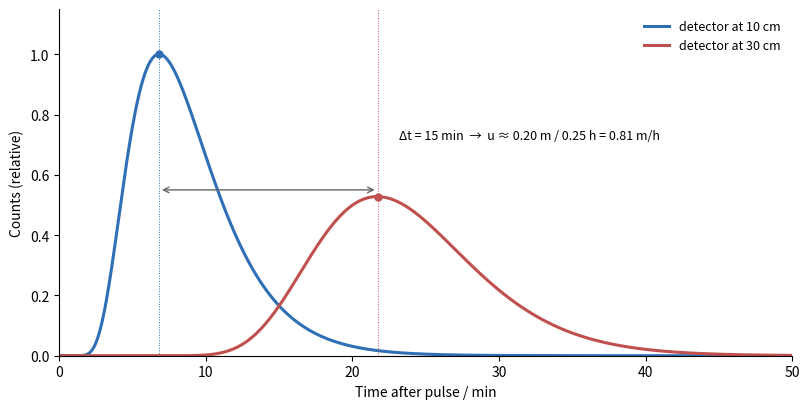

Recreate this plot in Python.
# 14C pulse labelling of phloem translocation, simulated with a 1-D advection-dispersion model.
# A short pulse of label enters the stem at x = 0; it moves with the bulk-flow velocity u, spreads with an
# effective longitudinal dispersion coefficient Dl and is lost to surrounding tissues at rate k:
# c(x, t) = M / sqrt(4 pi Dl t) * exp(-(x - u t)^2 / (4 Dl t)) * exp(-k t).
# Counts at detectors 0.10 m and 0.30 m from the source; the velocity is estimated from the peak times.
import matplotlib.pyplot as plt
import numpy as np

u = 0.8 / 3600      # m s^-1
Dl = 2e-6           # m^2 s^-1
k = 0.3 / 3600      # s^-1
t = np.linspace(1, 3 * 3600, 4000)


def conc(x):
    return 1 / np.sqrt(4 * np.pi * Dl * t) * np.exp(-(x - u * t) ** 2 / (4 * Dl * t)) * np.exp(-k * t)


fig, ax = plt.subplots(figsize=(8.2, 4.2))
peaks = []
for x, col in ((0.10, "#2f6fb5"), (0.30, "#c0504d")):
    c = conc(x)
    c = c / conc(0.10).max()
    ax.plot(t / 60, c, color=col, lw=2.2, label=f"detector at {x * 100:.0f} cm")
    i = np.argmax(c)
    peaks.append(t[i])
    ax.plot(t[i] / 60, c[i], "o", color=col, ms=5)
    ax.axvline(t[i] / 60, color=col, lw=0.7, ls=":")
dt = (peaks[1] - peaks[0]) / 3600
ax.annotate("", xy=(peaks[1] / 60, 0.55), xytext=(peaks[0] / 60, 0.55),
            arrowprops=dict(arrowstyle="<->", color="0.4", lw=1))
ax.text(peaks[1] / 60 + 1.5, 0.72, f"Δt = {dt * 60:.0f} min  →  u ≈ 0.20 m / {dt:.2f} h = {0.2 / dt:.2f} m/h",
        ha="left", fontsize=9)
ax.set_xlabel("Time after pulse / min")
ax.set_ylabel("Counts (relative)")
ax.set_xlim(0, 50)
ax.set_ylim(0, 1.15)
ax.legend(frameon=False, fontsize=9)
ax.spines[["top", "right"]].set_visible(False)
fig.tight_layout()
